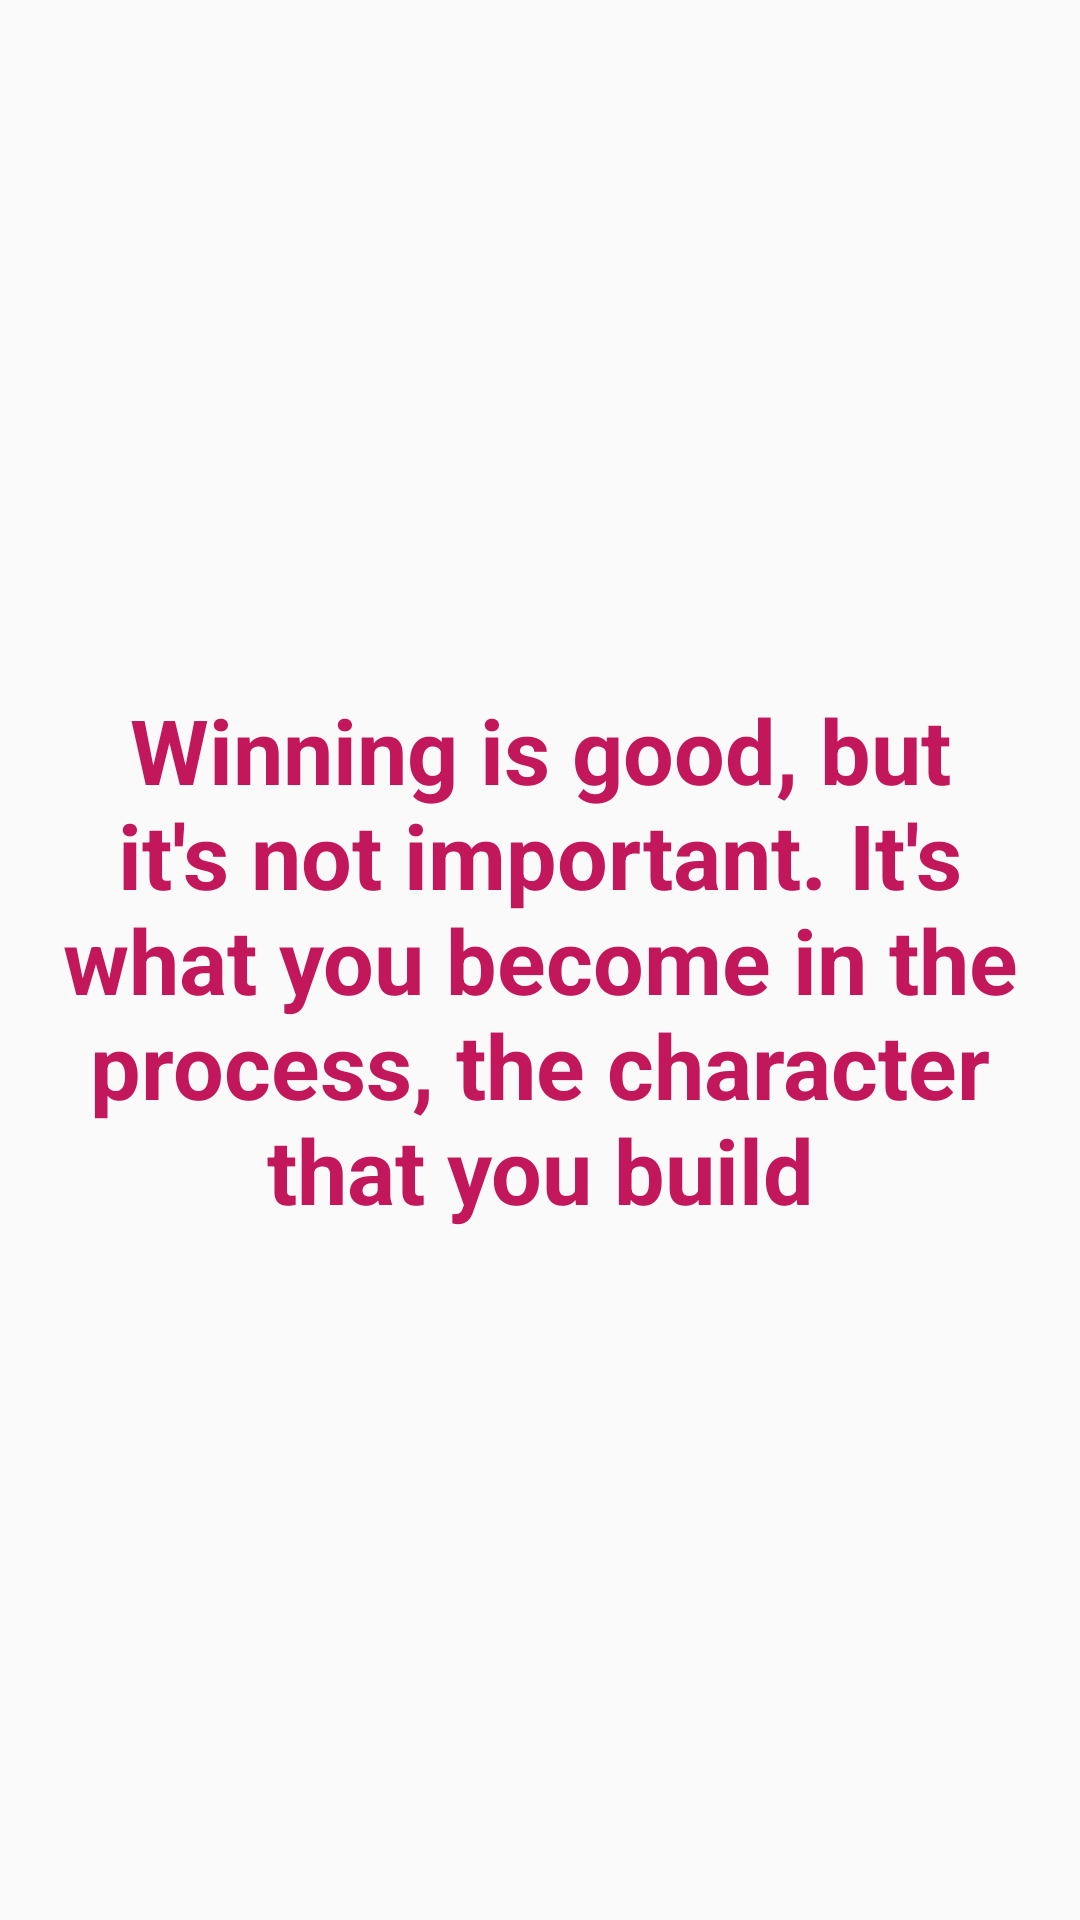

The Android layout XML behind this screen, and the referenced resources:
<!-- AndroidManifest.xml: application theme AppTheme -->
<!-- res/layout/slide3.xml -->
<?xml version="1.0" encoding="utf-8"?>
<RelativeLayout
    xmlns:android="http://schemas.android.com/apk/res/android"
    xmlns:app="http://schemas.android.com/apk/res-auto"
    xmlns:tools="http://schemas.android.com/tools"
    android:layout_width="match_parent"
    android:layout_height="match_parent">

    <ImageView
        style="@style/BackgroundImageView"
        android:layout_width="match_parent"
        android:layout_height="match_parent"
        tools:layout_editor_absoluteX="0dp"
        tools:layout_editor_absoluteY="0dp" />

    <TextView
        android:layout_width="wrap_content"
        android:layout_height="wrap_content"
        android:text="@string/slide_3_desc"
        android:textColor="@color/primary_dark"
        android:textStyle="bold"
        android:textSize="@dimen/slide_title"
        tools:layout_editor_absoluteX="0dp"
        tools:layout_editor_absoluteY="0dp"
        android:layout_centerVertical="true"
        android:layout_centerHorizontal="true"
        android:id="@+id/guru"
        android:textAlignment="center"
        android:padding="@dimen/quote_padding"
        fontPath="fonts/robotolightcondensed.ttf"/>

</RelativeLayout>
<!-- resources referenced by this layout -->
<resources>
  <color name="primary_dark">#C2185B</color>
  <dimen name="quote_padding">16dp</dimen>
  <dimen name="slide_title">30dp</dimen>
  <string name="slide_3_desc">Winning is good, but it\'s not important. It\'s what you become in the
      process, the character that you build</string>
  <style name="AppTheme" parent="Theme.AppCompat.Light.DarkActionBar">
          
          <item name="colorPrimary">@color/primary</item>
          <item name="colorPrimaryDark">@color/primary_dark</item>
          <item name="colorAccent">@color/accent</item>
          <item name="windowActionBar">false</item>
          <item name="windowNoTitle">true</item>
      </style>
  <color name="primary">#E91E63</color>
  <color name="accent">#7C4DFF</color>
</resources>
